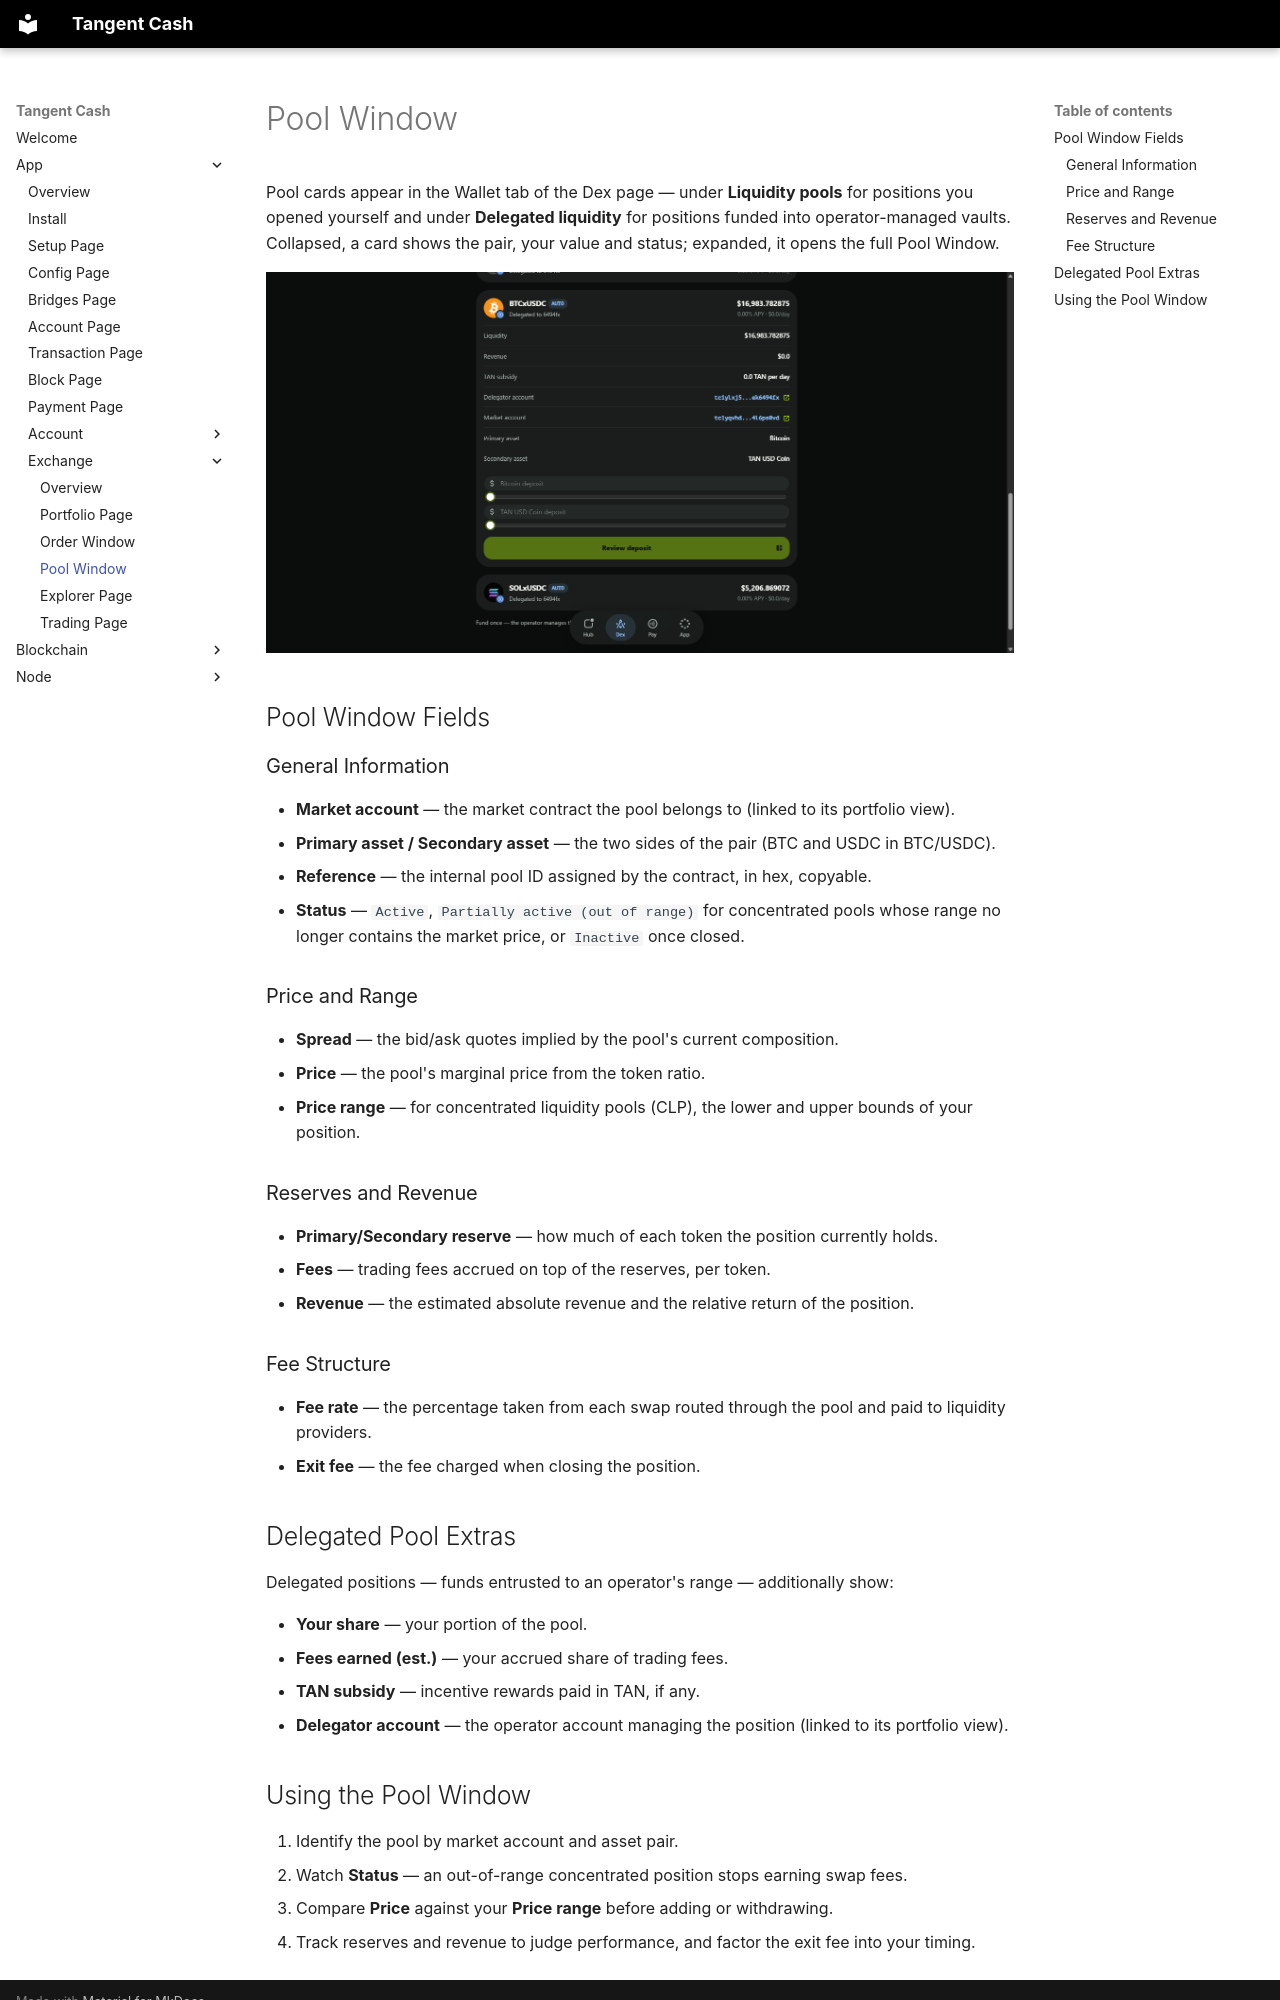

repository: tangentcash/wallet · page: app/exchange/04-pool/index.html · generator: mkdocs

# Pool Window

Pool cards appear in the Wallet tab of the Dex page — under **Liquidity pools** for positions you opened yourself and under **Delegated liquidity** for positions funded into operator-managed vaults. Collapsed, a card shows the pair, your value and status; expanded, it opens the full Pool Window.

![Pool window](./../../assets/exchange/04-pool/1.png)

## Pool Window Fields

### General Information
- **Market account** — the market contract the pool belongs to (linked to its portfolio view).
- **Primary asset / Secondary asset** — the two sides of the pair (BTC and USDC in BTC/USDC).
- **Reference** — the internal pool ID assigned by the contract, in hex, copyable.
- **Status** — `Active`, `Partially active (out of range)` for concentrated pools whose range no longer contains the market price, or `Inactive` once closed.

### Price and Range
- **Spread** — the bid/ask quotes implied by the pool's current composition.
- **Price** — the pool's marginal price from the token ratio.
- **Price range** — for concentrated liquidity pools (CLP), the lower and upper bounds of your position.

### Reserves and Revenue
- **Primary/Secondary reserve** — how much of each token the position currently holds.
- **Fees** — trading fees accrued on top of the reserves, per token.
- **Revenue** — the estimated absolute revenue and the relative return of the position.

### Fee Structure
- **Fee rate** — the percentage taken from each swap routed through the pool and paid to liquidity providers.
- **Exit fee** — the fee charged when closing the position.

## Delegated Pool Extras

Delegated positions — funds entrusted to an operator's range — additionally show:

- **Your share** — your portion of the pool.
- **Fees earned (est.)** — your accrued share of trading fees.
- **TAN subsidy** — incentive rewards paid in TAN, if any.
- **Delegator account** — the operator account managing the position (linked to its portfolio view).
